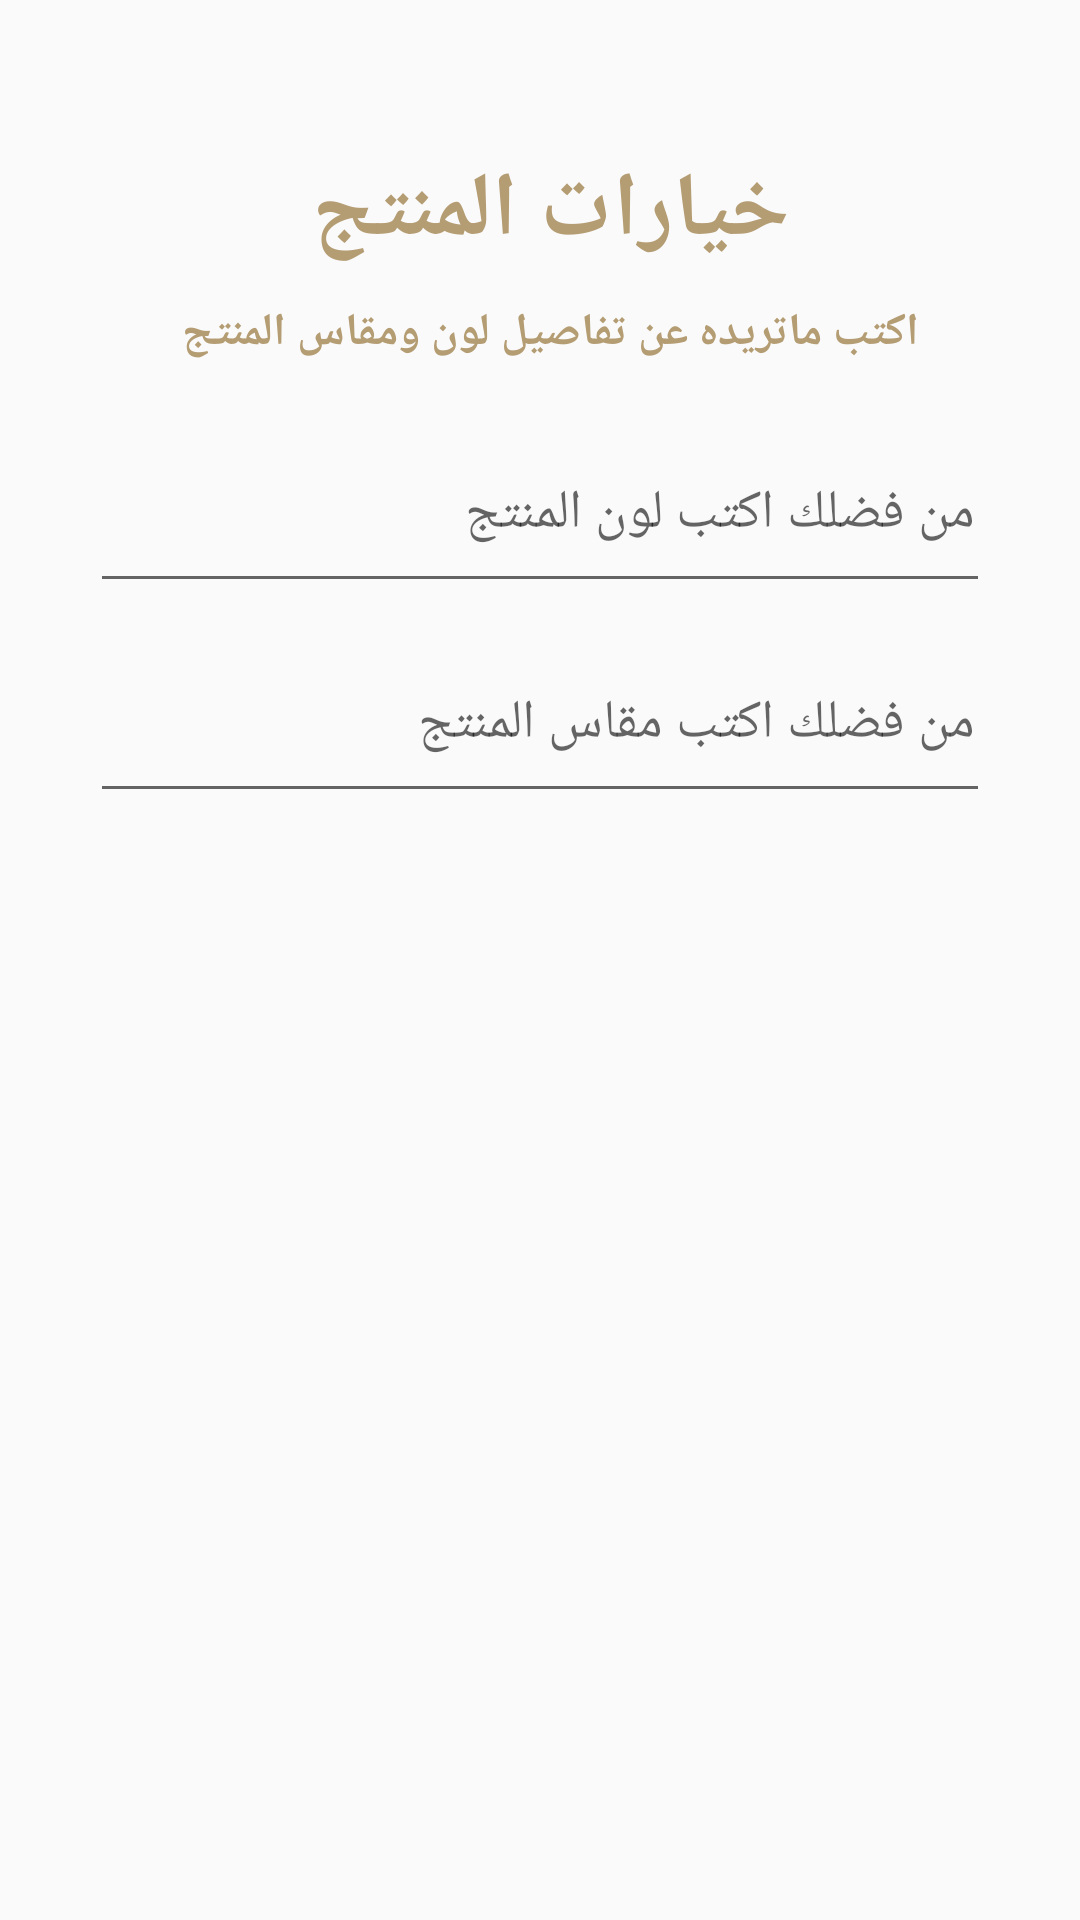

Produce the Android XML layout that renders to this screen, including the resource entries it uses.
<!-- AndroidManifest.xml: application theme AppTheme -->
<!-- res/layout/dialog_color.xml -->
<?xml version="1.0" encoding="utf-8"?>
<LinearLayout xmlns:android="http://schemas.android.com/apk/res/android"
    android:layout_width="match_parent"
    android:layout_height="match_parent"
    android:orientation="vertical">
    <TextView
        android:layout_width="wrap_content"
        android:layout_height="wrap_content"
        android:layout_marginTop="50dp"
        android:text="خيارات المنتج "
        android:textStyle="bold"
        android:textSize="30dp"
        android:fontFamily="@font/changa_extralight"
        android:textColor="@color/colorPrimary"
        android:layout_gravity="center"/>
    <TextView
        android:layout_width="wrap_content"
        android:layout_height="wrap_content"
        android:layout_marginTop="10dp"
        android:text="اكتب ماتريده عن تفاصيل لون ومقاس المنتج  "
        android:textStyle="bold"
        android:textSize="15dp"
        android:fontFamily="@font/changa_extralight"
        android:textColor="@color/colorPrimary"
        android:layout_gravity="center"/>


    <EditText
        android:layout_width="match_parent"
        android:layout_height="60dp"
        android:hint="من فضلك اكتب لون المنتج"
        android:padding="5dp"
        android:id="@+id/edt_Color"
        android:layout_marginLeft="30dp"
        android:layout_marginTop="20dp"
        android:layout_marginRight="30dp"/>
    <EditText
        android:layout_width="match_parent"
        android:layout_height="60dp"
        android:hint="من فضلك اكتب مقاس المنتج"
        android:padding="5dp"
        android:id="@+id/edt_size"
        android:layout_marginLeft="30dp"
        android:layout_marginTop="10dp"
        android:layout_marginRight="30dp"/>


</LinearLayout>
<!-- resources referenced by this layout -->
<resources>
  <color name="colorPrimary">#b49c73</color>
  <style name="AppTheme" parent="Theme.AppCompat.Light.NoActionBar">
          
          <item name="colorPrimary">@color/colorPrimary</item>
          <item name="colorPrimaryDark">@color/colorPrimaryDark</item>
          <item name="colorAccent">@color/colorAccent</item>
      </style>
  <color name="colorPrimaryDark">#b49c73</color>
  <color name="colorAccent">#E8AD0C0C</color>
</resources>
